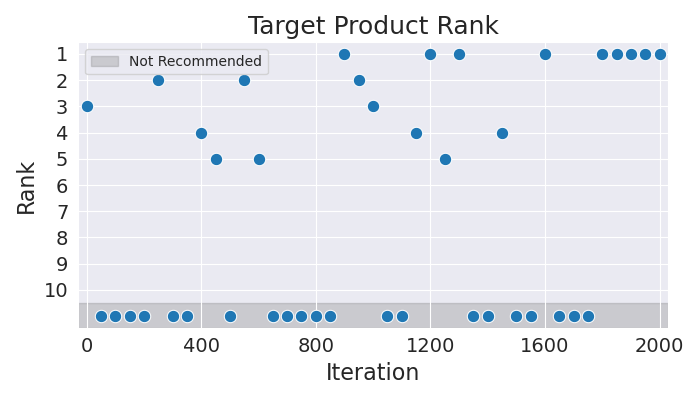

The table this chart was drawn from, first rows:
Iteration, Rank
0, 3
50, 11
100, 11
150, 11
200, 11
250, 2
300, 11
350, 11
400, 4
450, 5
500, 11
550, 2
600, 5
650, 11
700, 11
750, 11
800, 11
850, 11
900, 1
950, 2
1000, 3
1050, 11
1100, 11
1150, 4
1200, 1
1250, 5
1300, 1
1350, 11
1400, 11
1450, 4
1500, 11
1550, 11
1600, 1
1650, 11
1700, 11
1750, 11
1800, 1
1850, 1
1900, 1
1950, 1
2000, 1
